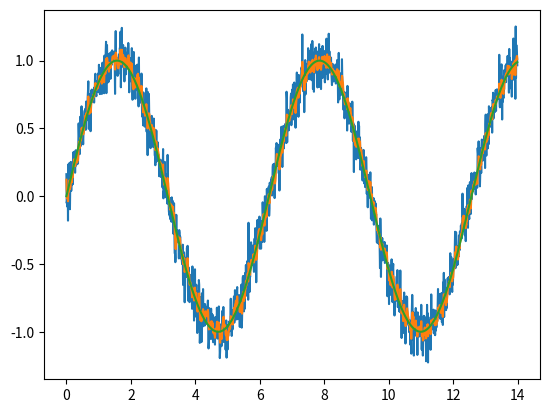

The matplotlib source for this figure:

import numpy as np
import matplotlib.pyplot as plt

#time
t = np.arange(0.0, 14.0, 0.01)
#true function
#original=3*t
original=np.sin(t)
#sensor input

np.random.seed(1)
noisy=original+np.random.normal(0, 0.1, original.shape)
#print(np.var(s))

theta=np.arctan(np.cos(t))
thetaNoise=theta+np.random.normal(0, 0.1, original.shape)

velocity=10
vy=velocity*np.sin(theta)
vx=velocity*np.cos(theta)
vcheck=vy*vy+vx*vx

#print(np.var(thetaNoise))
pointsList=[]

x=0
a=1
p=1
q=0.05
y=0
z=0
h=1
k=0
i=1
r=0.35
for counter in range(1400):

    x=a*x
    p=a*p*a+q
    z=noisy[counter]
    y=z-h*x
    k=(p*h)/((h*p*h)+r)
    x=x+k*y
    p=(i-k*h)*p
    pointsList.append(x)



#plotting
"""
fig, ax = plt.subplots()
ax.plot(t, s)
ax.plot(t, v)

ax.plot(t,pointsList,color='red')
ax.grid()
plt.show()
"""
#iy=np.cumsum(vy)


plt.plot(t,noisy)
plt.plot(t,pointsList)
plt.plot(t,original)
#plt.plot(t,theta)
#plt.plot(t,vy)
#print(vy)
#plt.plot(t,vx)
#plt.plot(t,iy2)
#print(iy)
#plt.plot(t,thetaNoise)
plt.show()
